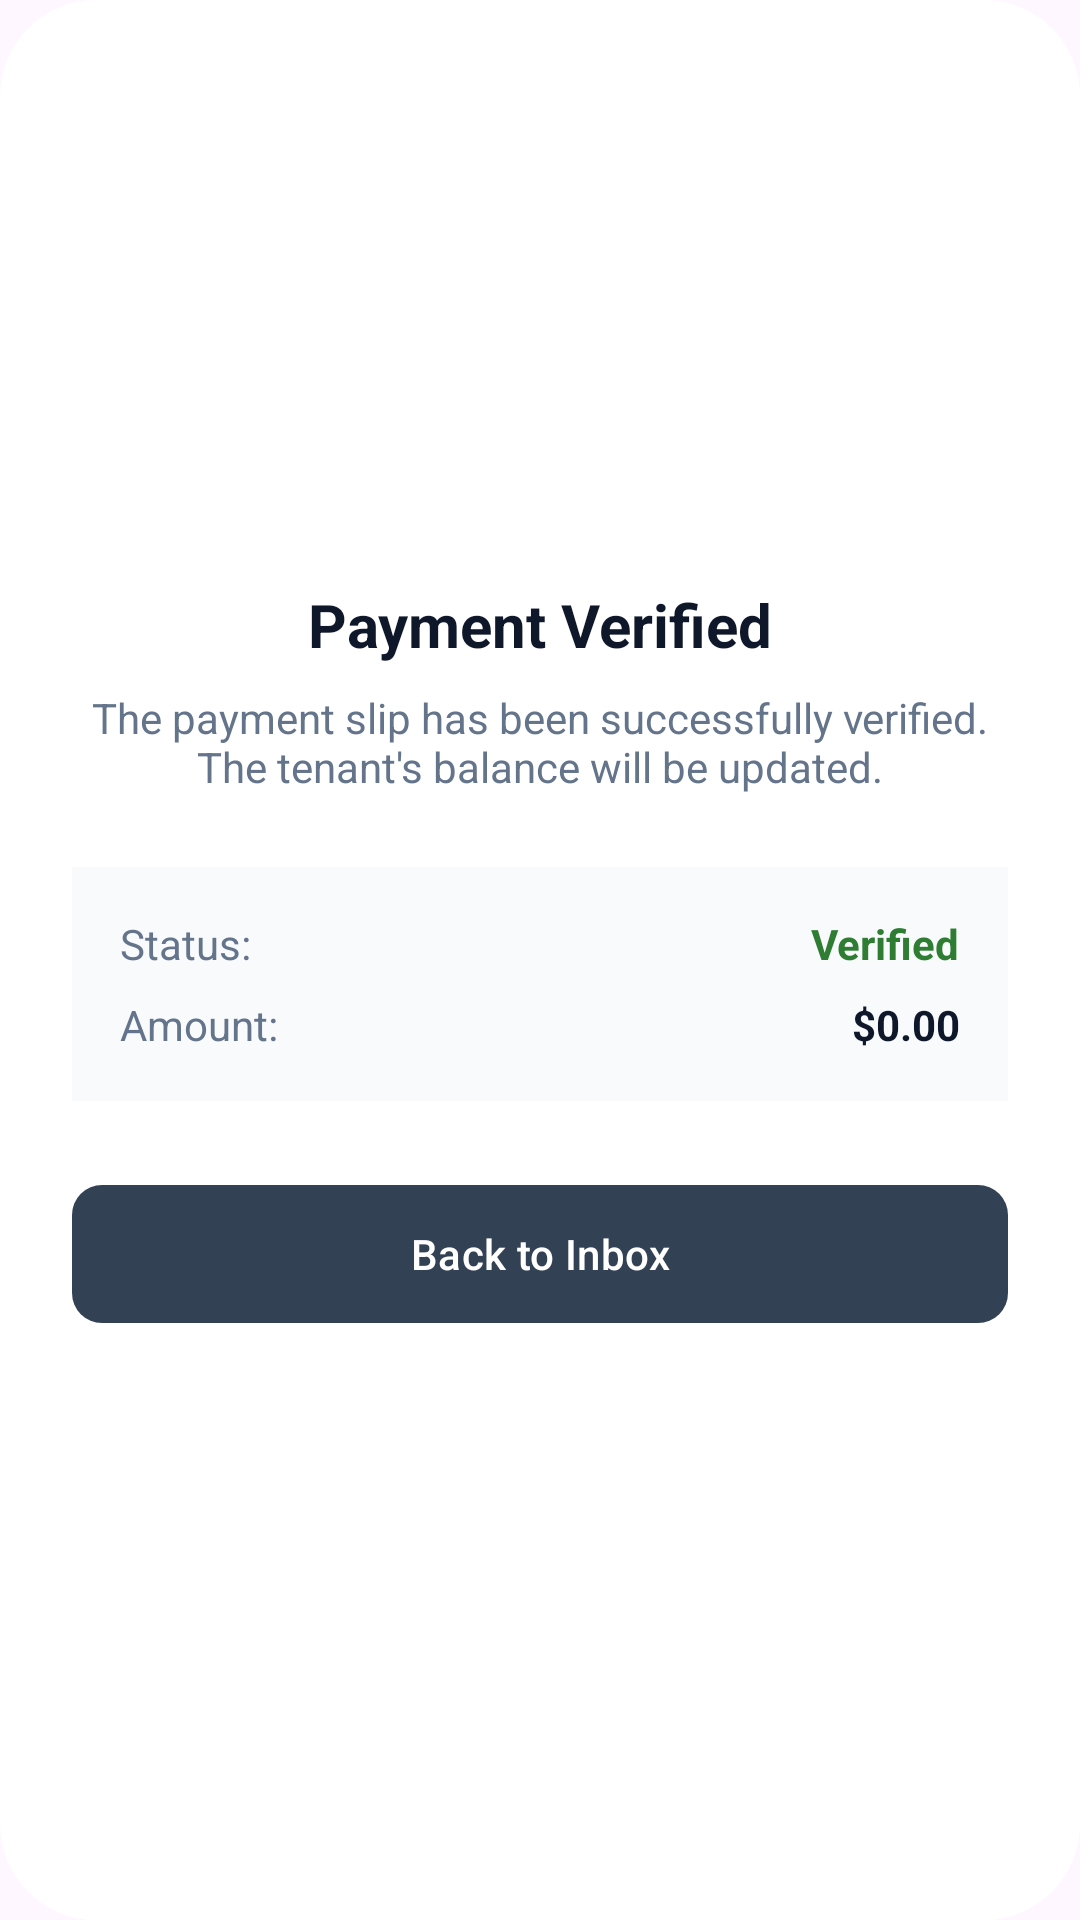

Reconstruct the res/layout file that produces this screen, plus the resources it refers to.
<!-- AndroidManifest.xml: application theme Theme.LaMaison -->
<!-- res/layout/dialog_payment_result.xml -->
<?xml version="1.0" encoding="utf-8"?>
<LinearLayout xmlns:android="http://schemas.android.com/apk/res/android"
    xmlns:app="http://schemas.android.com/apk/res-auto"
    android:layout_width="match_parent"
    android:layout_height="wrap_content"
    android:background="@drawable/bg_bottom_sheet_white"
    android:orientation="vertical"
    android:padding="24dp"
    android:gravity="center">

    <TextView
        android:id="@+id/tvDialogIcon"
        android:layout_width="64dp"
        android:layout_height="64dp"
        android:text="✓"
        android:textSize="32sp"
        android:textStyle="bold"
        android:textColor="#047857"
        android:gravity="center"
        android:background="@drawable/bg_input_rounded"
        android:backgroundTint="#D1FAE5"
        android:layout_marginBottom="16dp"
        android:visibility="gone" />

    <ImageView
        android:id="@+id/ivDialogIcon"
        android:layout_width="64dp"
        android:layout_height="64dp"
        android:src="@android:drawable/ic_dialog_alert"
        android:layout_marginBottom="16dp"
        android:visibility="gone" />

    
    <TextView
        android:id="@+id/tvDialogTitle"
        android:layout_width="wrap_content"
        android:layout_height="wrap_content"
        android:text="Payment Verified"
        android:textColor="#0F172A"
        android:textSize="20sp"
        android:textStyle="bold"
        android:layout_marginBottom="8dp" />

    
    <TextView
        android:id="@+id/tvDialogMessage"
        android:layout_width="match_parent"
        android:layout_height="wrap_content"
        android:text="The payment slip has been successfully verified. The tenant's balance will be updated."
        android:textColor="#64748B"
        android:textSize="14sp"
        android:textAlignment="center"
        android:layout_marginBottom="24dp" />

    
    <LinearLayout
        android:layout_width="match_parent"
        android:layout_height="wrap_content"
        android:background="#F8FAFC"
        android:orientation="vertical"
        android:padding="16dp"
        android:layout_marginBottom="24dp">

        <LinearLayout
            android:layout_width="match_parent"
            android:layout_height="wrap_content"
            android:orientation="horizontal"
            android:layout_marginBottom="8dp">
            <TextView android:layout_width="0dp" android:layout_height="wrap_content" android:layout_weight="1" android:text="Status:" android:textColor="#64748B" android:textSize="14sp"/>
            <TextView android:id="@+id/tvDialogStatus" android:layout_width="wrap_content" android:layout_height="wrap_content" android:text="Verified" android:textColor="#2E7D32" android:textStyle="bold" android:textSize="14sp"/>
        </LinearLayout>

        <LinearLayout
            android:layout_width="match_parent"
            android:layout_height="wrap_content"
            android:orientation="horizontal">
            <TextView android:layout_width="0dp" android:layout_height="wrap_content" android:layout_weight="1" android:text="Amount:" android:textColor="#64748B" android:textSize="14sp"/>
            <TextView android:id="@+id/tvDialogAmount" android:layout_width="wrap_content" android:layout_height="wrap_content" android:text="$0.00" android:textColor="#0F172A" android:textStyle="bold" android:textSize="14sp"/>
        </LinearLayout>
    </LinearLayout>

    
    <com.google.android.material.button.MaterialButton
        android:id="@+id/btnDialogAction"
        android:layout_width="match_parent"
        android:layout_height="54dp"
        android:text="Back to Inbox"
        android:textAllCaps="false"
        android:textColor="#FFFFFF"
        app:backgroundTint="#334155"
        app:cornerRadius="10dp" />

</LinearLayout>
<!-- resources referenced by this layout -->
<resources>
  <!-- drawable bg_bottom_sheet_white (drawable) -->
  <?xml version="1.0" encoding="utf-8"?>
  <shape xmlns:android="http://schemas.android.com/apk/res/android">
      <solid android:color="#FFFFFF" />
      <corners
          android:topLeftRadius="32dp"
          android:topRightRadius="32dp"
          android:bottomLeftRadius="32dp"
          android:bottomRightRadius="32dp"/>
  </shape>
  <!-- drawable bg_input_rounded (drawable) -->
  <?xml version="1.0" encoding="utf-8"?>
  <shape xmlns:android="http://schemas.android.com/apk/res/android">
      <solid android:color="#F3F4F6" /> <corners android:radius="12dp" />
  </shape>
  <style name="Theme.LaMaison" parent="Base.Theme.LaMaison" />
  <style name="Base.Theme.LaMaison" parent="Theme.Material3.DayNight.NoActionBar">
  
          <item name="colorPrimary">#0F172A</item>
          <item name="colorSecondary">#FFB6C1</item>
  
          <item name="android:statusBarColor">#0F172A</item>
  
          <item name="android:windowLightStatusBar">false</item>
          
          <item name="android:windowSplashScreenAnimatedIcon" tools:targetApi="31">@android:color/transparent</item>
  
          
          <item name="android:windowSplashScreenBackground" tools:targetApi="31">#0F172A</item>
  
      </style>
</resources>
